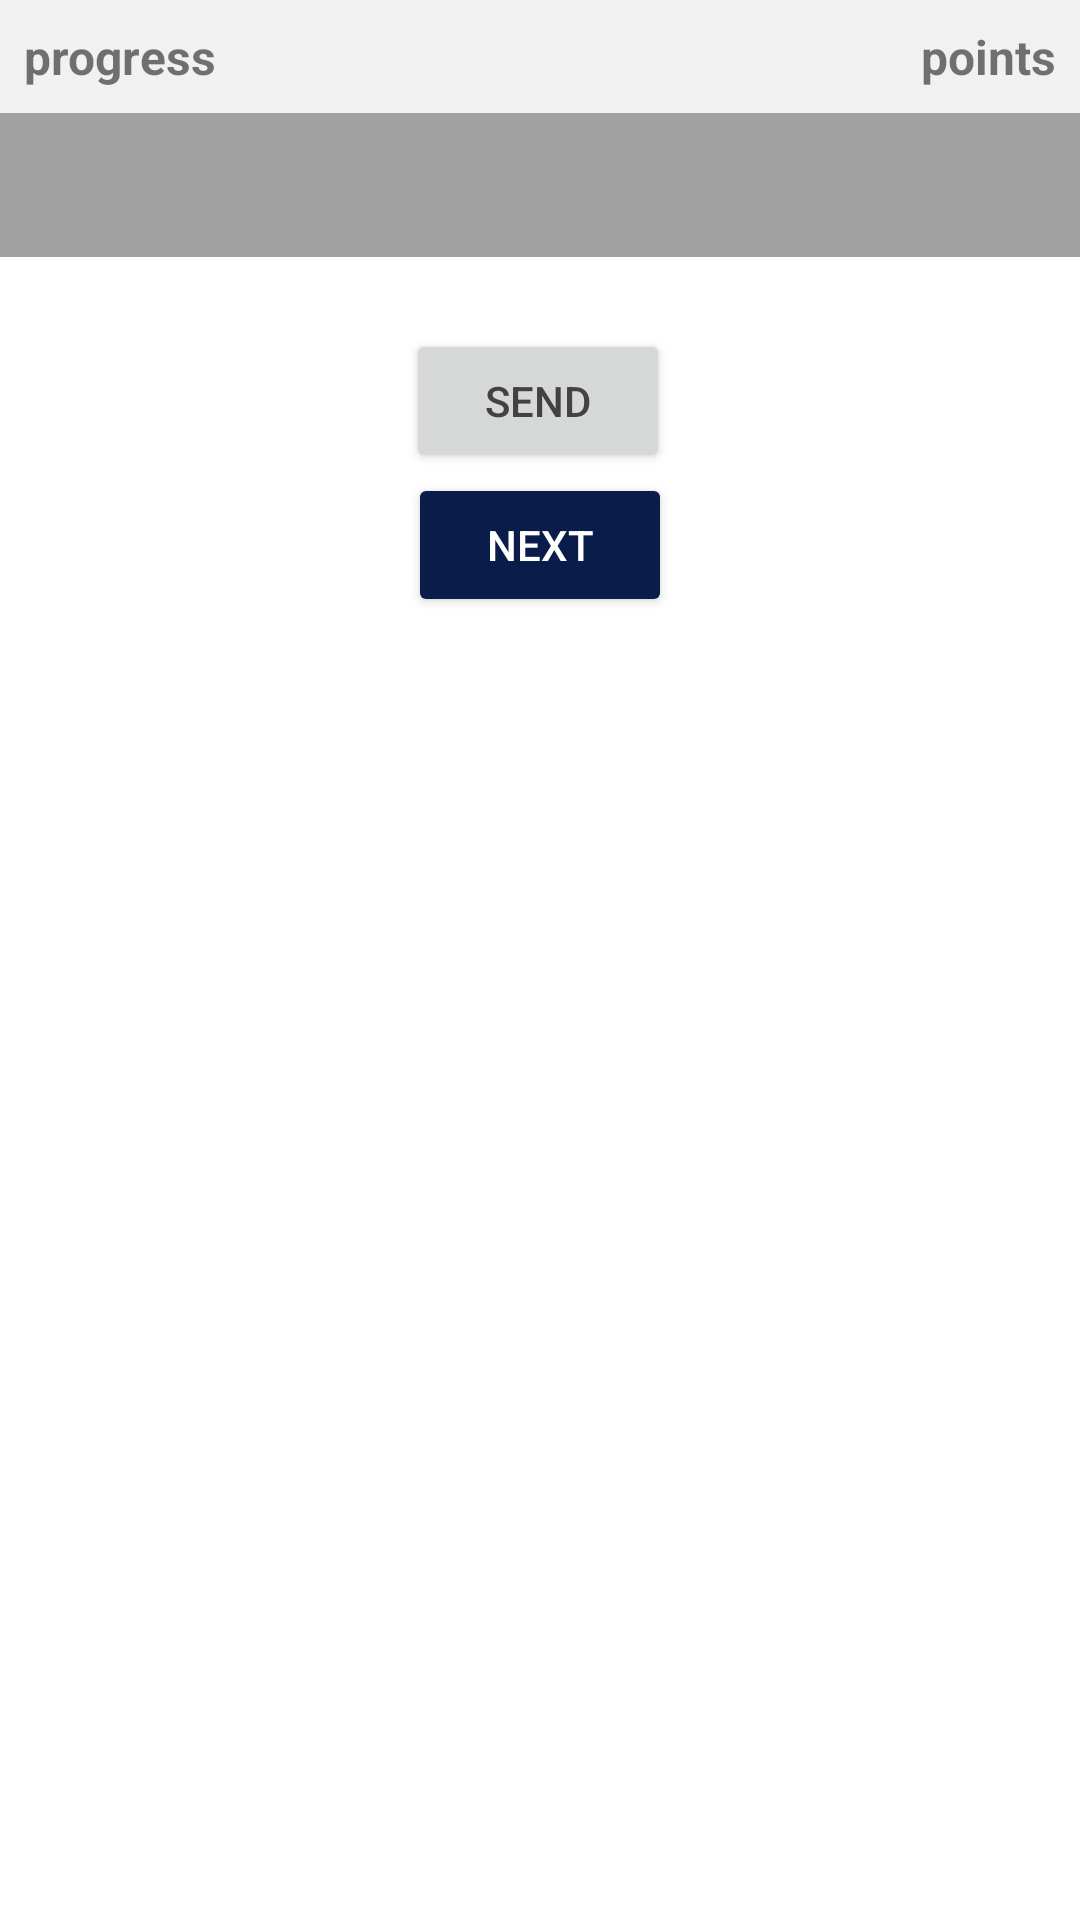

Layout XML and referenced resources for this Android screen:
<!-- AndroidManifest.xml: application theme Theme.MyFirstApp -->
<!-- res/layout/p_a_langs_hear.xml -->
<?xml version="1.0" encoding="utf-8"?>
<androidx.constraintlayout.widget.ConstraintLayout xmlns:android="http://schemas.android.com/apk/res/android"
    xmlns:app="http://schemas.android.com/apk/res-auto"
    xmlns:tools="http://schemas.android.com/tools"
    android:layout_width="match_parent"
    android:layout_height="match_parent"
    android:orientation="vertical">

    <LinearLayout
        android:id="@+id/progress_layout"
        android:layout_width="match_parent"
        android:layout_height="wrap_content"
        android:background="#40C6C6C6"
        android:orientation="horizontal"
        app:flow_horizontalAlign="start"
        app:layout_constraintEnd_toEndOf="parent"
        app:layout_constraintStart_toStartOf="parent"
        app:layout_constraintTop_toTopOf="parent">

        <TextView
            android:id="@+id/progress"
            android:layout_width="wrap_content"
            android:layout_height="wrap_content"
            android:padding="8dp"
            android:text="progress"
            android:textSize="16sp"
            android:textStyle="bold" />

        <View
            android:layout_width="0dp"
            android:layout_height="0dp"
            android:layout_weight="1" />

        <TextView
            android:id="@+id/points"
            android:layout_width="wrap_content"
            android:layout_height="wrap_content"
            android:padding="8dp"
            android:text="points"
            android:textSize="16sp"
            android:textStyle="bold" />
    </LinearLayout>

    <LinearLayout
        android:id="@+id/linearLayout2"
        android:layout_width="wrap_content"
        android:layout_height="wrap_content"
        android:background="#A1A1A1"
        app:layout_constraintEnd_toEndOf="parent"
        app:layout_constraintStart_toStartOf="parent"
        app:layout_constraintTop_toBottomOf="@+id/progress_layout">

        <View
            android:layout_width="0dp"
            android:layout_height="0dp"
            android:layout_weight="1" />

        <ImageButton
            android:id="@+id/imageButton"
            android:layout_width="0dp"
            android:layout_height="wrap_content"
            android:layout_weight="1"
            android:backgroundTint="#00FFFFFF"
            android:minHeight="48dp"
            android:scaleX="2"
            android:scaleY="2"
            app:srcCompat="@drawable/ic_baseline_volume_up_24" />

        <View
            android:layout_width="0dp"
            android:layout_height="0dp"
            android:layout_weight="1" />
    </LinearLayout>

    <RadioGroup
        android:id="@+id/radio_group"
        android:layout_width="match_parent"
        android:layout_height="wrap_content"
        android:layout_marginTop="16dp"
        app:layout_constraintEnd_toEndOf="parent"
        app:layout_constraintHorizontal_bias="0.5"
        app:layout_constraintStart_toStartOf="parent"
        app:layout_constraintTop_toBottomOf="@+id/linearLayout2" />

    <Button
        android:id="@+id/submit_button"
        android:layout_width="wrap_content"
        android:layout_height="wrap_content"
        android:layout_marginTop="8dp"
        android:text="@string/send"
        android:textColor="#424242"
        app:layout_constraintEnd_toEndOf="parent"
        app:layout_constraintHorizontal_bias="0.498"
        app:layout_constraintStart_toStartOf="parent"
        app:layout_constraintTop_toBottomOf="@+id/radio_group" />

    <Button
        android:id="@+id/next_word"
        android:layout_width="wrap_content"
        android:layout_height="wrap_content"
        android:backgroundTint="@color/sub_color"
        android:text="@string/next"
        android:textColor="#FFFFFF"
        app:layout_constraintEnd_toEndOf="parent"
        app:layout_constraintHorizontal_bias="0.5"
        app:layout_constraintStart_toStartOf="parent"
        app:layout_constraintTop_toBottomOf="@+id/submit_button" />


</androidx.constraintlayout.widget.ConstraintLayout>
<!-- resources referenced by this layout -->
<resources>
  <color name="sub_color">#0a1d4a</color>
  <string name="next">Next</string>
  <string name="send">Send</string>
  <style name="Theme.MyFirstApp" parent="Theme.MaterialComponents.DayNight.DarkActionBar">
          
          <item name="colorPrimary">#FF9800</item>
          <item name="colorPrimaryVariant">#FFC107</item>
          <item name="colorOnPrimary">@color/white</item>
          
          <item name="colorSecondary">#021D53</item>
          <item name="colorSecondaryVariant">#050187</item>
          <item name="colorOnSecondary">@color/black</item>
          
          <item name="android:statusBarColor">#FF9800</item>
          
      </style>
  <color name="white">#FFFFFFFF</color>
  <color name="black">#FF000000</color>
</resources>
